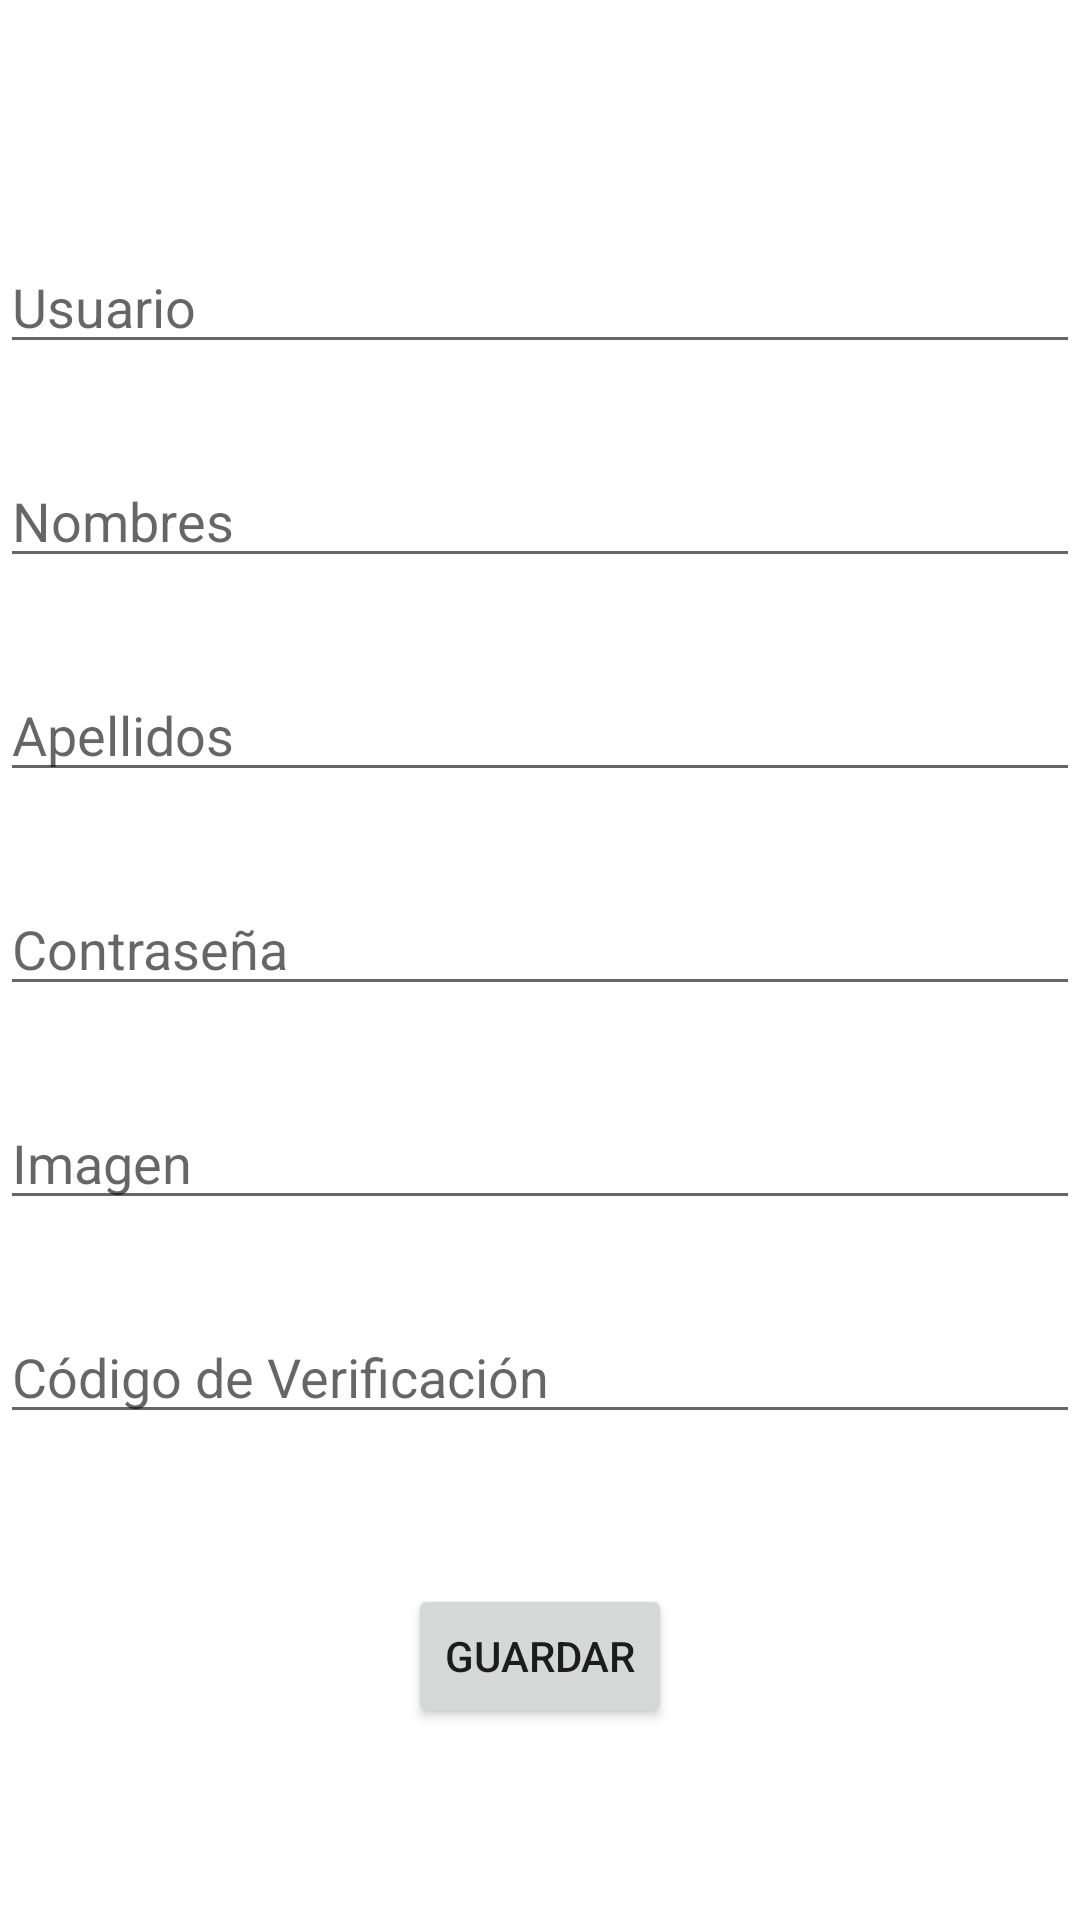

This screen was rendered from an Android layout file. Write that file and the resources it references.
<!-- AndroidManifest.xml: application theme Theme.Crud_con_invernadero -->
<!-- res/layout/activity_crud.xml -->
<?xml version="1.0" encoding="utf-8"?>
<androidx.constraintlayout.widget.ConstraintLayout xmlns:android="http://schemas.android.com/apk/res/android"
    xmlns:app="http://schemas.android.com/apk/res-auto"
    xmlns:tools="http://schemas.android.com/tools"
    android:layout_width="match_parent"
    android:layout_height="match_parent"
    tools:context=".ActivityCRUD">

    <EditText
        android:id="@+id/textNick"
        android:layout_width="0dp"
        android:layout_height="wrap_content"
        android:layout_marginTop="80dp"
        android:ems="10"
        android:hint="Usuario"
        android:inputType="textPersonName"
        app:layout_constraintEnd_toEndOf="parent"
        app:layout_constraintStart_toStartOf="parent"
        app:layout_constraintTop_toTopOf="parent" />

    <EditText
        android:id="@+id/textNombre"
        android:layout_width="0dp"
        android:layout_height="wrap_content"
        android:layout_marginTop="30dp"
        android:ems="10"
        android:hint="Nombres"
        android:inputType="textPersonName"
        app:layout_constraintEnd_toEndOf="parent"
        app:layout_constraintStart_toStartOf="parent"
        app:layout_constraintTop_toBottomOf="@+id/textNick" />

    <EditText
        android:id="@+id/editApellido"
        android:layout_width="0dp"
        android:layout_height="wrap_content"
        android:layout_marginTop="30dp"
        android:ems="10"
        android:hint="Apellidos"
        android:inputType="textPersonName"
        app:layout_constraintEnd_toEndOf="parent"
        app:layout_constraintStart_toStartOf="parent"
        app:layout_constraintTop_toBottomOf="@+id/textNombre" />

    <EditText
        android:id="@+id/editContra"
        android:layout_width="0dp"
        android:layout_height="wrap_content"
        android:layout_marginTop="30dp"
        android:ems="10"
        android:hint="Contraseña"
        android:inputType="textPassword"
        app:layout_constraintEnd_toEndOf="parent"
        app:layout_constraintStart_toStartOf="parent"
        app:layout_constraintTop_toBottomOf="@+id/editApellido" />

    <EditText
        android:id="@+id/editImagen"
        android:layout_width="0dp"
        android:layout_height="wrap_content"
        android:layout_marginTop="30dp"
        android:ems="10"
        android:hint="Imagen"
        android:inputType="textPersonName"
        app:layout_constraintEnd_toEndOf="parent"
        app:layout_constraintStart_toStartOf="parent"
        app:layout_constraintTop_toBottomOf="@+id/editContra" />

    <EditText
        android:id="@+id/textCodigo"
        android:layout_width="0dp"
        android:layout_height="wrap_content"
        android:layout_marginTop="30dp"
        android:ems="10"
        android:hint="Código de Verificación"
        android:inputType="textPassword"
        app:layout_constraintEnd_toEndOf="parent"
        app:layout_constraintStart_toStartOf="parent"
        app:layout_constraintTop_toBottomOf="@+id/editImagen" />

    <Button
        android:id="@+id/botonGuardar"
        android:layout_width="wrap_content"
        android:layout_height="wrap_content"
        android:layout_marginTop="50dp"
        android:text="Guardar"
        app:layout_constraintEnd_toEndOf="parent"
        app:layout_constraintStart_toStartOf="parent"
        app:layout_constraintTop_toBottomOf="@+id/textCodigo" />

</androidx.constraintlayout.widget.ConstraintLayout>
<!-- resources referenced by this layout -->
<resources>
  <style name="Theme.Crud_con_invernadero" parent="Theme.MaterialComponents.DayNight.DarkActionBar">
          
          <item name="colorPrimary">@color/purple_500</item>
          <item name="colorPrimaryVariant">@color/purple_700</item>
          <item name="colorOnPrimary">@color/white</item>
          
          <item name="colorSecondary">@color/teal_200</item>
          <item name="colorSecondaryVariant">@color/teal_700</item>
          <item name="colorOnSecondary">@color/black</item>
          
          <item name="android:statusBarColor">?attr/colorPrimaryVariant</item>
          
      </style>
  <!-- not gathered from this repository: default colours our renderer supplied (Android Studio template values) -->
  <color name="purple_500">#FF6200EE</color>
  <color name="purple_700">#FF3700B3</color>
  <color name="teal_200">#FF03DAC5</color>
  <color name="teal_700">#FF018786</color>
  <color name="black">#FF000000</color>
  <color name="white">#FFFFFFFF</color>
</resources>
